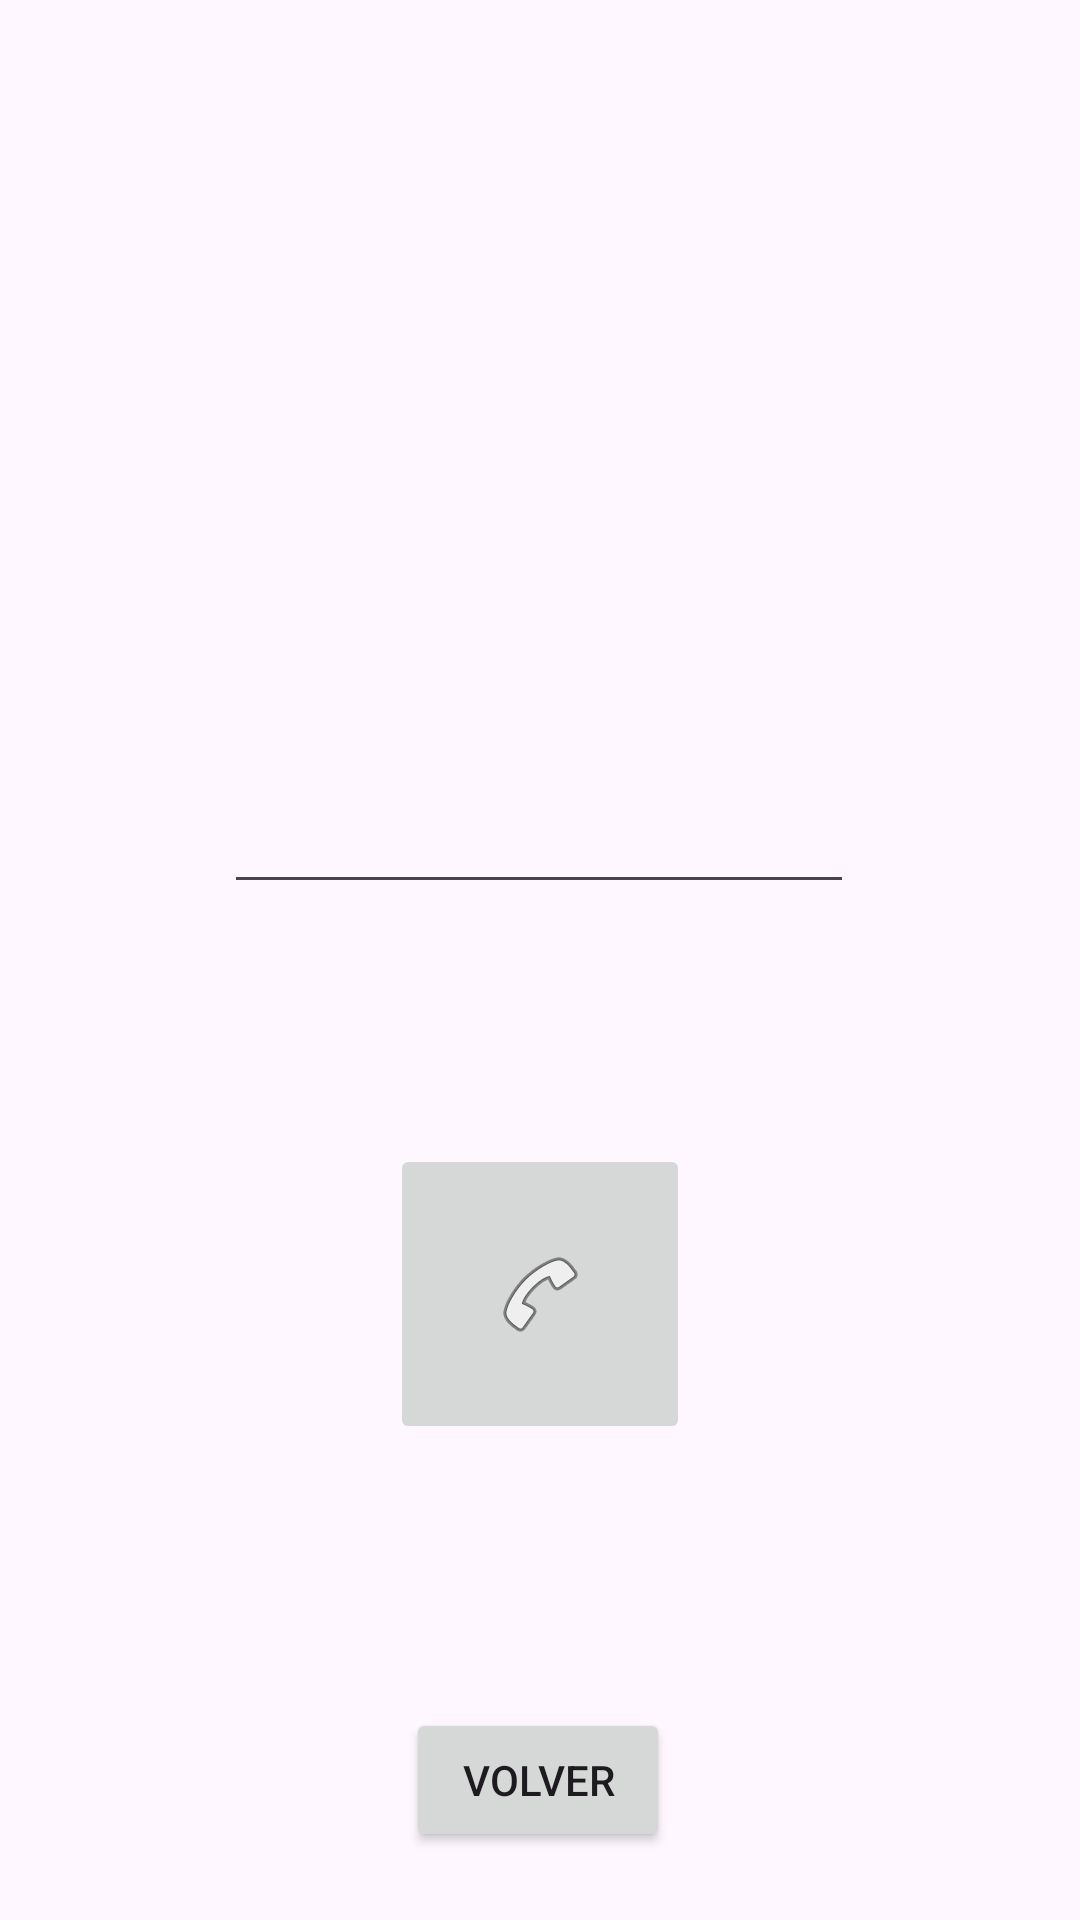

Reconstruct the res/layout file that produces this screen, plus the resources it refers to.
<!-- AndroidManifest.xml: application theme Theme.ActividadTema2 -->
<!-- res/layout/activity_phone_call.xml -->
<?xml version="1.0" encoding="utf-8"?>
<androidx.constraintlayout.widget.ConstraintLayout xmlns:android="http://schemas.android.com/apk/res/android"
    xmlns:app="http://schemas.android.com/apk/res-auto"
    xmlns:tools="http://schemas.android.com/tools"
    android:layout_width="match_parent"
    android:layout_height="match_parent">

    <EditText
        android:id="@+id/editTextPhone"
        android:layout_width="wrap_content"
        android:layout_height="wrap_content"
        android:layout_marginTop="260dp"
        android:ems="10"
        android:inputType="phone"
        app:layout_constraintEnd_toEndOf="parent"
        app:layout_constraintHorizontal_bias="0.497"
        app:layout_constraintStart_toStartOf="parent"
        app:layout_constraintTop_toTopOf="parent" />

    <ImageButton
        android:id="@+id/call"
        android:layout_width="100dp"
        android:layout_height="100dp"
        android:layout_marginTop="80dp"
        app:layout_constraintEnd_toEndOf="parent"
        app:layout_constraintStart_toStartOf="parent"
        app:srcCompat="@android:drawable/ic_menu_call"
        app:layout_constraintTop_toBottomOf="@+id/editTextPhone" />

    <Button
        android:id="@+id/back"
        android:layout_width="wrap_content"
        android:layout_height="wrap_content"
        android:layout_marginTop="88dp"
        android:text="Volver"
        app:layout_constraintEnd_toEndOf="parent"
        app:layout_constraintHorizontal_bias="0.498"
        app:layout_constraintStart_toStartOf="parent"
        app:layout_constraintTop_toBottomOf="@+id/call" />
</androidx.constraintlayout.widget.ConstraintLayout>
<!-- resources referenced by this layout -->
<resources>
  <style name="Theme.ActividadTema2" parent="Base.Theme.ActividadTema2" />
  <style name="Base.Theme.ActividadTema2" parent="Theme.Material3.DayNight.NoActionBar">
          
          
      </style>
</resources>
